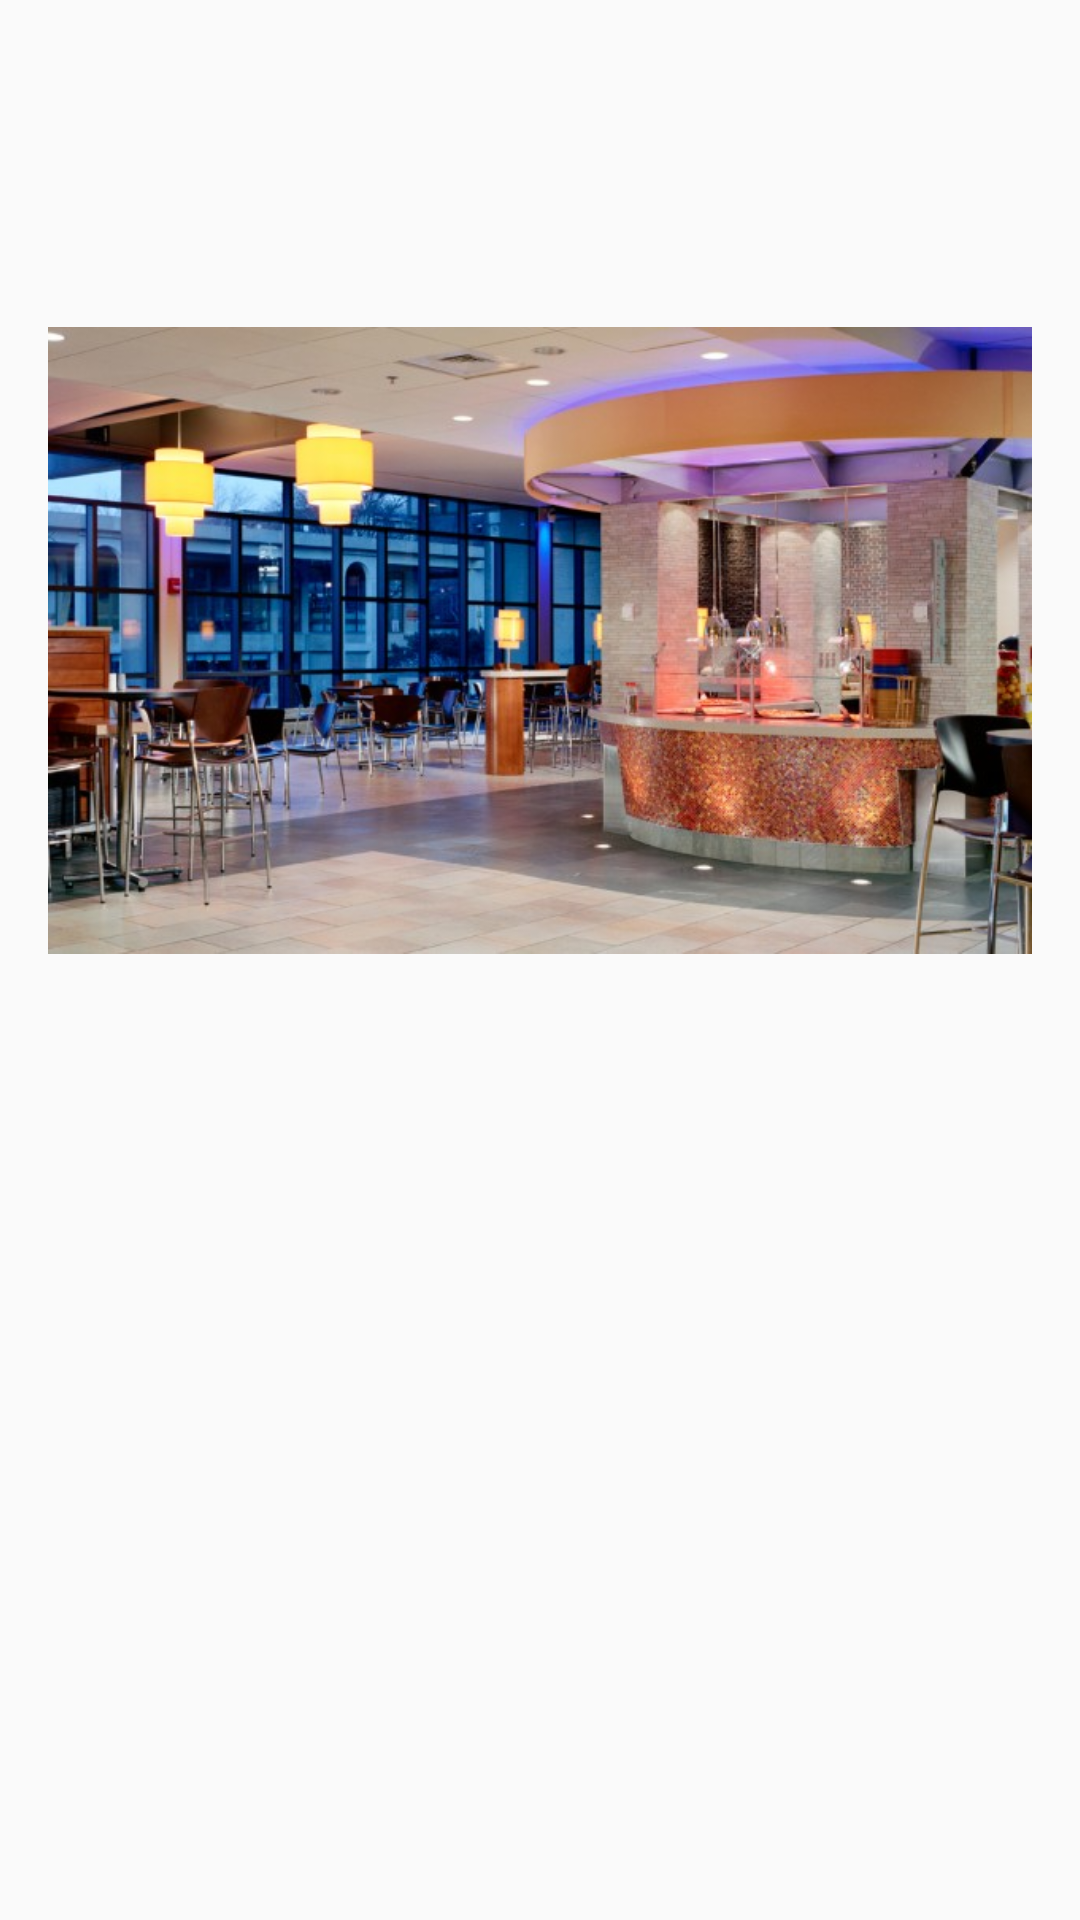

Here is an Android app screen rendered from its layout file. Give the layout XML and the strings, colors and styles it references.
<!-- AndroidManifest.xml: application theme AppTheme -->
<!-- res/layout/activity_location_detailed_information.xml -->
<?xml version="1.0" encoding="utf-8"?>
<RelativeLayout xmlns:android="http://schemas.android.com/apk/res/android"
    xmlns:tools="http://schemas.android.com/tools"
    android:layout_width="match_parent"
    android:layout_height="match_parent"
    android:paddingBottom="@dimen/activity_vertical_margin"
    android:paddingLeft="@dimen/activity_horizontal_margin"
    android:paddingRight="@dimen/activity_horizontal_margin"
    android:paddingTop="@dimen/activity_vertical_margin"
    tools:context="razrsword.dining.LocationDetailedInformation">
    <ImageView
        android:layout_width="wrap_content"
        android:layout_height="wrap_content"
        android:id="@+id/dining_location_image"
        android:src="@drawable/berkshire"
        android:layout_alignParentTop="true"
        android:layout_alignParentRight="false"
        android:layout_alignParentEnd="true" />

</RelativeLayout>
<!-- resources referenced by this layout -->
<resources>
  <dimen name="activity_horizontal_margin">16dp</dimen>
  <dimen name="activity_vertical_margin">16dp</dimen>
  <!-- drawable berkshire: jpg bitmap (drawable, 82425 bytes) -->
  <style name="AppTheme" parent="Theme.AppCompat.Light.DarkActionBar">
          
          <item name="colorPrimary">@color/colorPrimary</item>
          <item name="colorAccent">@color/colorAccent</item>
          <item name="colorPrimaryDark">@color/colorAccent</item>
          <item name="drawerArrowStyle">@style/DrawerArrowStyle</item>
      </style>
  <color name="colorPrimary">#FF881c1c</color>
  <color name="colorAccent">#5d2a2c</color>
  <style name="DrawerArrowStyle" parent="Widget.AppCompat.DrawerArrowToggle">
          <item name="spinBars">true</item>
          <item name="color">@android:color/white</item>
      </style>
</resources>
